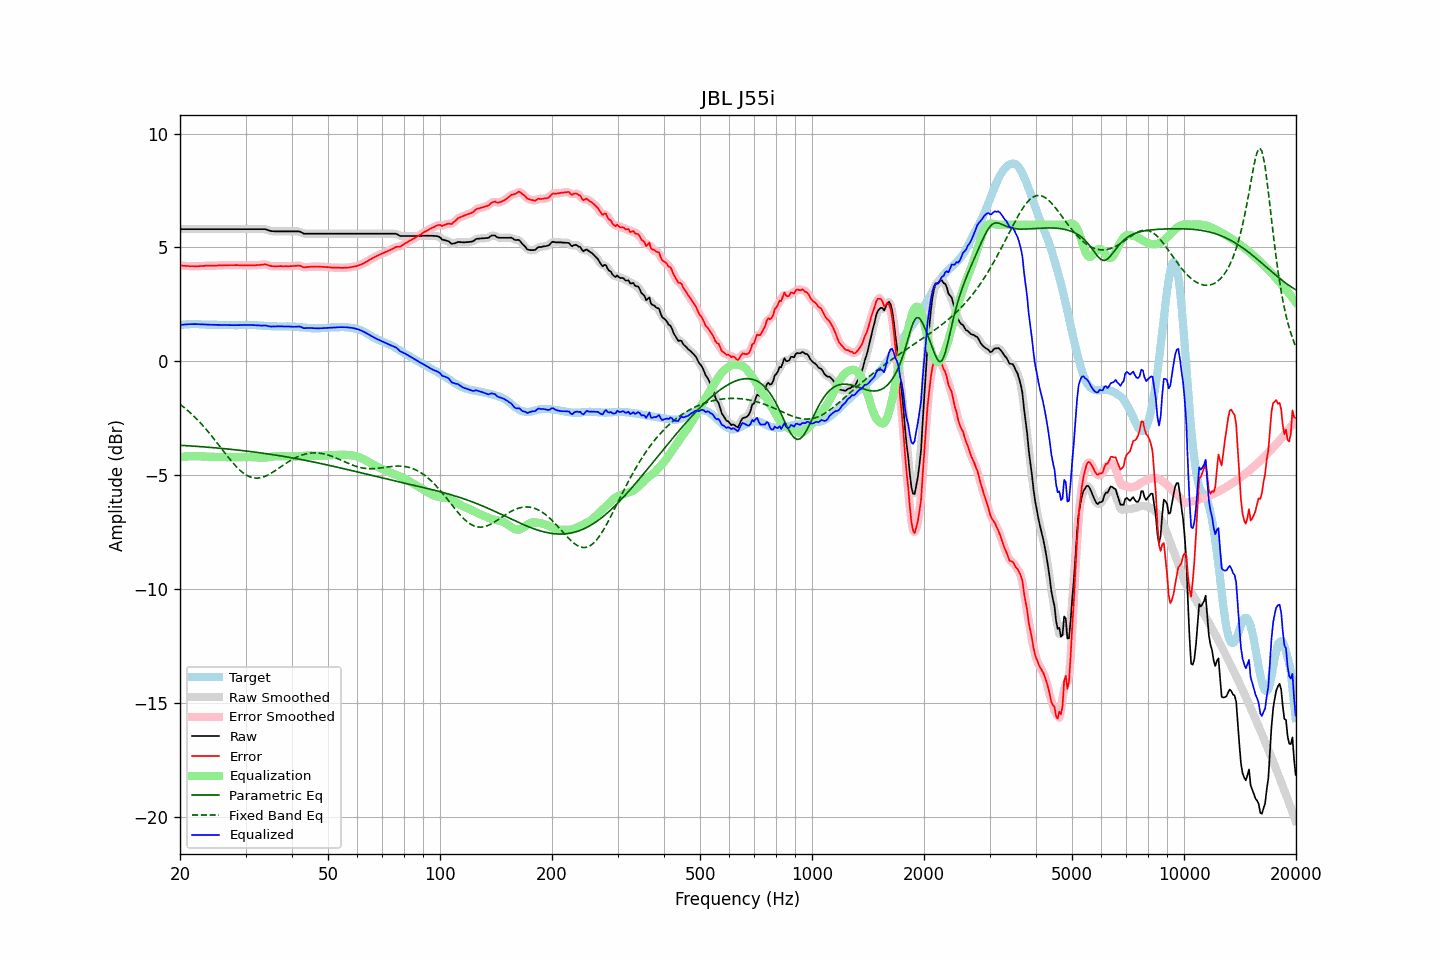

The data file committed next to this chart (first rows):
frequency, raw, error, smoothed, error_smoothed, equalization, parametric_eq, fixed_band_eq, equalized_raw, equalized_smoothed, target
20.00, 5.80, 4.21, 5.80, 4.21, -4.21, -3.69, -1.89, 1.59, 1.59, 1.59
20.20, 5.80, 4.20, 5.80, 4.20, -4.20, -3.70, -1.94, 1.60, 1.60, 1.60
20.40, 5.80, 4.19, 5.80, 4.20, -4.19, -3.70, -2.00, 1.61, 1.61, 1.61
20.61, 5.80, 4.19, 5.80, 4.19, -4.19, -3.70, -2.06, 1.61, 1.61, 1.61
20.81, 5.80, 4.18, 5.80, 4.18, -4.18, -3.71, -2.12, 1.62, 1.62, 1.62
21.02, 5.80, 4.18, 5.80, 4.18, -4.18, -3.71, -2.18, 1.62, 1.62, 1.62
21.23, 5.80, 4.17, 5.80, 4.18, -4.17, -3.72, -2.24, 1.63, 1.63, 1.63
21.44, 5.80, 4.17, 5.80, 4.17, -4.17, -3.72, -2.31, 1.63, 1.63, 1.63
21.66, 5.80, 4.17, 5.80, 4.17, -4.17, -3.73, -2.37, 1.63, 1.63, 1.63
21.87, 5.80, 4.17, 5.80, 4.17, -4.17, -3.73, -2.44, 1.63, 1.63, 1.63
22.09, 5.80, 4.16, 5.80, 4.17, -4.17, -3.74, -2.51, 1.63, 1.63, 1.64
22.31, 5.80, 4.16, 5.80, 4.17, -4.17, -3.74, -2.58, 1.63, 1.63, 1.64
22.54, 5.80, 4.17, 5.80, 4.17, -4.18, -3.75, -2.66, 1.62, 1.62, 1.63
22.76, 5.80, 4.19, 5.80, 4.18, -4.18, -3.75, -2.73, 1.62, 1.62, 1.62
22.99, 5.80, 4.19, 5.80, 4.19, -4.18, -3.76, -2.81, 1.62, 1.62, 1.61
23.22, 5.80, 4.19, 5.80, 4.19, -4.19, -3.76, -2.89, 1.61, 1.61, 1.61
23.45, 5.80, 4.20, 5.80, 4.19, -4.19, -3.77, -2.97, 1.61, 1.61, 1.60
23.69, 5.80, 4.20, 5.80, 4.20, -4.19, -3.78, -3.05, 1.61, 1.61, 1.60
23.92, 5.80, 4.20, 5.80, 4.20, -4.20, -3.78, -3.14, 1.60, 1.60, 1.60
24.16, 5.80, 4.20, 5.80, 4.20, -4.20, -3.79, -3.22, 1.60, 1.60, 1.60
24.40, 5.80, 4.20, 5.80, 4.20, -4.20, -3.79, -3.31, 1.60, 1.60, 1.60
24.65, 5.80, 4.20, 5.80, 4.20, -4.20, -3.80, -3.40, 1.60, 1.60, 1.60
24.89, 5.80, 4.20, 5.80, 4.20, -4.20, -3.80, -3.49, 1.60, 1.60, 1.60
25.14, 5.80, 4.20, 5.80, 4.20, -4.21, -3.81, -3.58, 1.60, 1.60, 1.60
25.39, 5.80, 4.21, 5.80, 4.21, -4.21, -3.82, -3.67, 1.59, 1.59, 1.59
25.65, 5.80, 4.21, 5.80, 4.21, -4.21, -3.82, -3.76, 1.59, 1.59, 1.59
25.91, 5.80, 4.21, 5.80, 4.21, -4.21, -3.83, -3.86, 1.59, 1.59, 1.59
26.16, 5.80, 4.21, 5.80, 4.21, -4.21, -3.84, -3.95, 1.59, 1.59, 1.59
26.43, 5.80, 4.21, 5.80, 4.21, -4.21, -3.84, -4.04, 1.59, 1.59, 1.59
26.69, 5.80, 4.21, 5.80, 4.21, -4.22, -3.85, -4.13, 1.58, 1.58, 1.59
26.96, 5.80, 4.22, 5.80, 4.22, -4.22, -3.86, -4.22, 1.58, 1.58, 1.59
27.23, 5.80, 4.22, 5.80, 4.22, -4.22, -3.87, -4.30, 1.58, 1.58, 1.58
27.50, 5.80, 4.22, 5.80, 4.22, -4.22, -3.87, -4.39, 1.58, 1.58, 1.58
27.77, 5.80, 4.22, 5.80, 4.22, -4.22, -3.88, -4.47, 1.58, 1.58, 1.58
28.05, 5.80, 4.22, 5.80, 4.22, -4.22, -3.89, -4.55, 1.58, 1.58, 1.58
28.33, 5.80, 4.22, 5.80, 4.22, -4.22, -3.89, -4.63, 1.58, 1.58, 1.58
28.62, 5.80, 4.22, 5.80, 4.22, -4.22, -3.90, -4.70, 1.58, 1.58, 1.58
28.90, 5.80, 4.21, 5.80, 4.22, -4.21, -3.91, -4.77, 1.59, 1.59, 1.59
29.19, 5.80, 4.21, 5.80, 4.21, -4.21, -3.92, -4.83, 1.59, 1.59, 1.59
29.48, 5.80, 4.21, 5.80, 4.21, -4.21, -3.93, -4.89, 1.59, 1.59, 1.59
29.78, 5.80, 4.21, 5.80, 4.21, -4.21, -3.93, -4.94, 1.59, 1.59, 1.60
30.08, 5.80, 4.21, 5.80, 4.21, -4.21, -3.94, -4.99, 1.59, 1.59, 1.59
30.38, 5.80, 4.21, 5.80, 4.21, -4.21, -3.95, -5.03, 1.59, 1.59, 1.59
30.68, 5.80, 4.21, 5.80, 4.21, -4.21, -3.96, -5.06, 1.59, 1.59, 1.59
30.99, 5.80, 4.21, 5.80, 4.21, -4.21, -3.97, -5.09, 1.59, 1.59, 1.59
31.30, 5.80, 4.21, 5.80, 4.21, -4.21, -3.98, -5.11, 1.59, 1.59, 1.59
31.61, 5.80, 4.21, 5.80, 4.21, -4.22, -3.99, -5.13, 1.59, 1.59, 1.59
31.93, 5.80, 4.21, 5.80, 4.22, -4.22, -4.00, -5.13, 1.58, 1.58, 1.59
32.24, 5.80, 4.23, 5.80, 4.22, -4.23, -4.01, -5.14, 1.57, 1.57, 1.57
32.57, 5.80, 4.23, 5.80, 4.23, -4.23, -4.02, -5.13, 1.57, 1.57, 1.57
32.89, 5.80, 4.23, 5.80, 4.23, -4.24, -4.02, -5.12, 1.56, 1.56, 1.57
33.22, 5.80, 4.24, 5.80, 4.24, -4.24, -4.03, -5.10, 1.56, 1.56, 1.56
33.55, 5.80, 4.24, 5.80, 4.25, -4.24, -4.04, -5.08, 1.56, 1.57, 1.56
33.89, 5.80, 4.26, 5.79, 4.25, -4.23, -4.05, -5.05, 1.57, 1.56, 1.55
34.23, 5.78, 4.24, 5.78, 4.23, -4.22, -4.06, -5.02, 1.56, 1.56, 1.54
34.57, 5.75, 4.21, 5.75, 4.21, -4.21, -4.08, -4.99, 1.54, 1.54, 1.54
34.92, 5.73, 4.19, 5.73, 4.19, -4.20, -4.09, -4.95, 1.53, 1.53, 1.54
35.27, 5.71, 4.17, 5.72, 4.18, -4.19, -4.10, -4.91, 1.52, 1.52, 1.54
35.62, 5.71, 4.18, 5.71, 4.17, -4.18, -4.11, -4.86, 1.53, 1.53, 1.54
35.97, 5.70, 4.17, 5.70, 4.17, -4.17, -4.12, -4.82, 1.53, 1.53, 1.53
... 635 more rows
